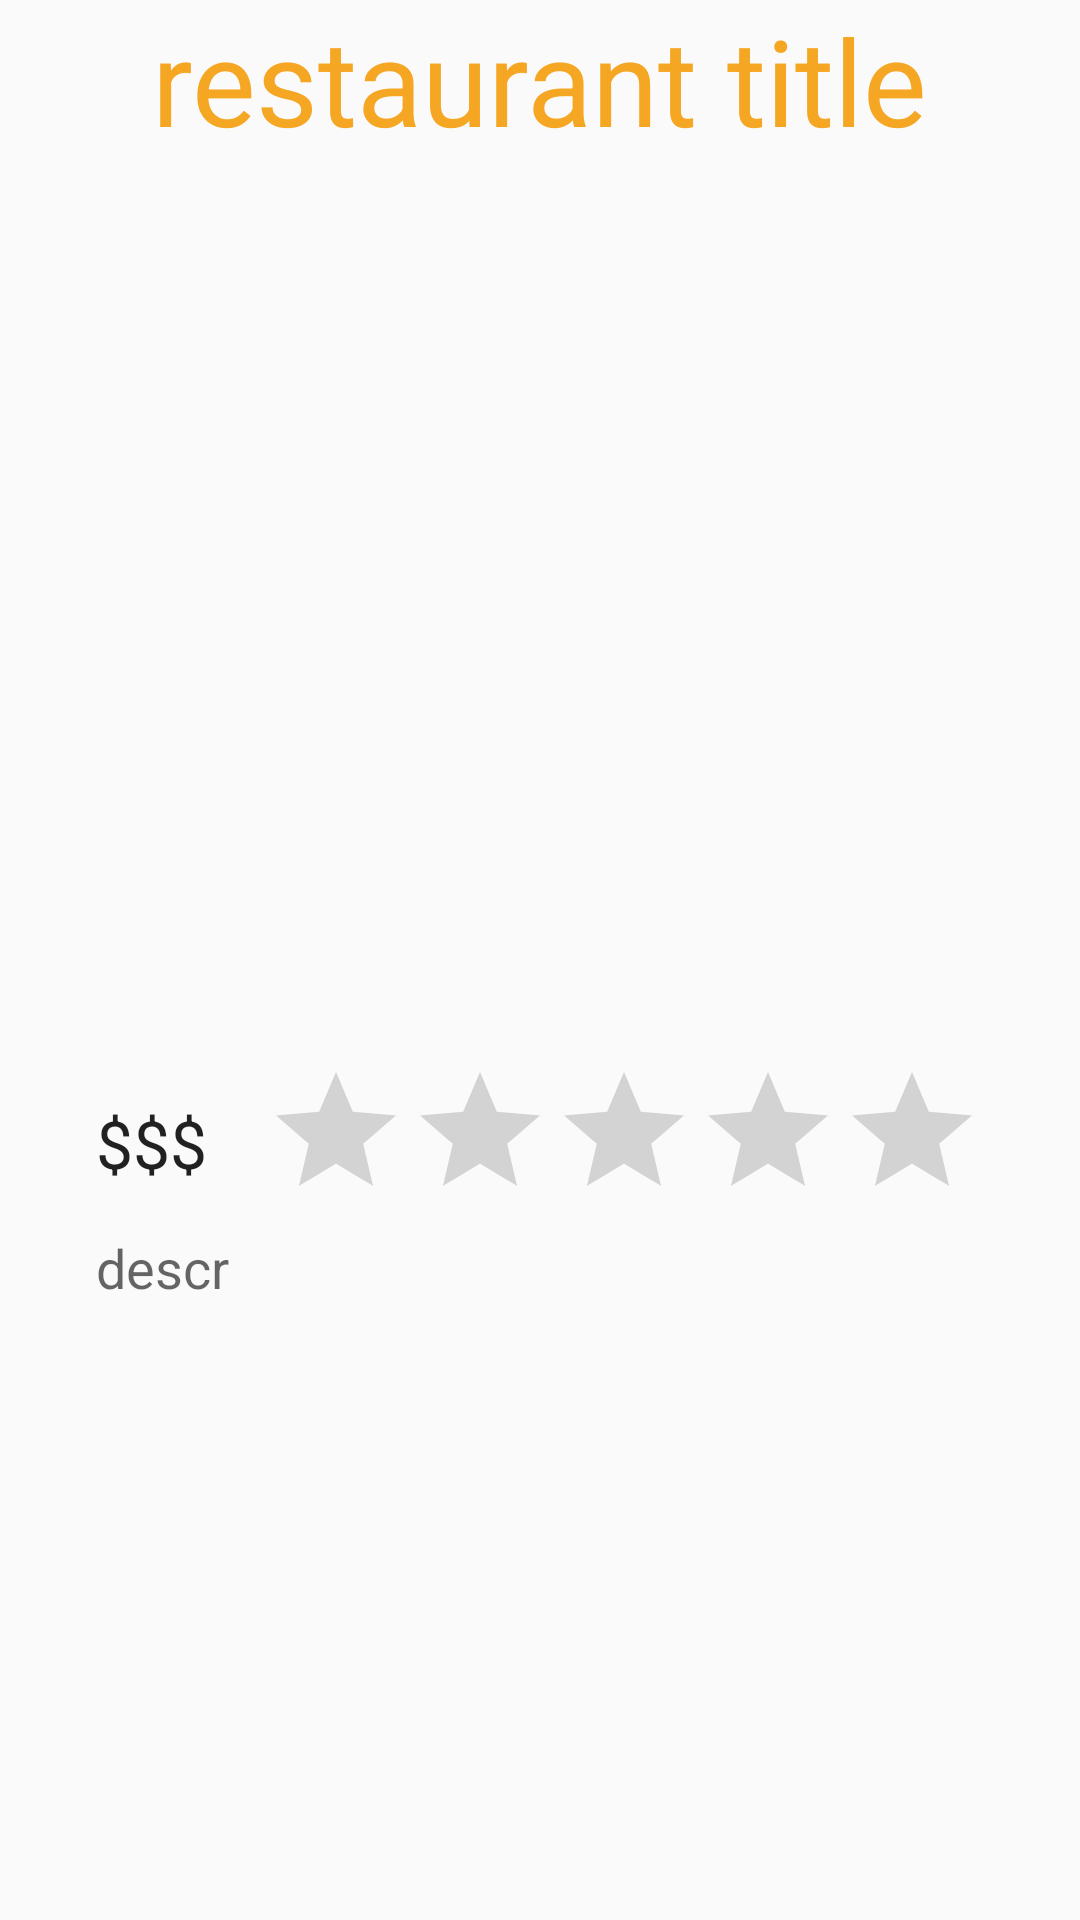

Layout XML and referenced resources for this Android screen:
<!-- AndroidManifest.xml: application theme AppTheme -->
<!-- res/layout/activity_restaurant_details.xml -->
<android.support.v4.widget.DrawerLayout
    android:id="@+id/dlDrawerLayout"
    xmlns:android="http://schemas.android.com/apk/res/android"
    xmlns:tools="http://schemas.android.com/tools"
    tools:context=".MainActivity"
    android:layout_height="match_parent"
    android:layout_width="match_parent" >

<RelativeLayout xmlns:android="http://schemas.android.com/apk/res/android"
    xmlns:tools="http://schemas.android.com/tools" android:layout_width="match_parent"
    android:layout_height="match_parent" android:paddingLeft="@dimen/activity_horizontal_margin"
    android:paddingRight="@dimen/activity_horizontal_margin"

    tools:context="edu.washington.echee.swipeviews.RestaurantDetails">

    <TextView
        android:layout_width="wrap_content"
        android:layout_height="wrap_content"
        android:textAppearance="?android:attr/textAppearanceLarge"
        android:text="restaurant title"
        android:id="@+id/restaurant_title"
        android:textColor="@color/orange_main"
        android:textSize="40dp"
        android:layout_alignParentTop="true"
        android:layout_centerHorizontal="true"
        android:singleLine="false"
        android:textAlignment="center"
        android:gravity="center_horizontal" />

    <ImageView
        android:layout_width="wrap_content"
        android:layout_height="wrap_content"
        android:id="@+id/restaurantImage"
        android:minWidth="300dp"
        android:minHeight="300dp"
        android:maxHeight="300dp"
        android:maxWidth="300dp"
        android:layout_below="@+id/restaurant_title"
        android:layout_centerHorizontal="true" />

    <TextView
        android:layout_width="wrap_content"
        android:layout_height="wrap_content"
        android:textAppearance="?android:attr/textAppearanceLarge"
        android:text="$$$"
        android:id="@+id/priceRange"
        android:layout_below="@+id/restaurantImage"
        android:layout_alignLeft="@+id/restaurantImage"
        android:layout_alignStart="@+id/restaurantImage"
        android:layout_marginTop="13dp" />

    <RatingBar
        android:layout_width="wrap_content"
        android:layout_height="wrap_content"
        android:id="@+id/ratingBar"
        android:isIndicator="true"
        android:layout_below="@+id/restaurantImage"
        android:layout_alignRight="@+id/restaurantImage"
        android:layout_alignEnd="@+id/restaurantImage" />

    <TextView
        android:layout_width="wrap_content"
        android:layout_height="wrap_content"
        android:textAppearance="?android:attr/textAppearanceMedium"
        android:text="descr"
        android:id="@+id/description"
        android:layout_below="@+id/ratingBar"
        android:layout_alignLeft="@+id/priceRange"
        android:layout_alignStart="@+id/priceRange"
        android:layout_alignRight="@+id/ratingBar"
        android:layout_alignEnd="@+id/ratingBar" />

</RelativeLayout>

    <LinearLayout
        android:layout_width="280dp"
        android:layout_height="match_parent"
        android:orientation="vertical"
        android:layout_gravity="start">

        <RelativeLayout android:id="@+id/rlProfileBox"
            android:layout_width="match_parent"
            android:layout_height="125dp"
            android:paddingBottom="8dp"
            android:paddingLeft="16dp"
            android:paddingRight="16dp"
            android:background="@color/orange_main">

            
            
            
            
            
            
            

            <ImageView
                android:id="@+id/ivProfileImage"
                android:layout_width="60dp"
                android:layout_height="60dp"
                android:adjustViewBounds="true"
                android:layout_alignParentLeft="true"
                android:layout_marginTop="20dp"
                android:src="@drawable/neward_ted" />

            <TextView
                android:layout_width="wrap_content"
                android:layout_height="56dp"
                android:layout_alignParentLeft="true"
                android:layout_centerVertical="true"
                android:layout_below="@+id/ivProfileImage"
                android:textColor="#FFFFFF"
                android:textSize="20sp"
                android:text="Ted Neward"/>

        </RelativeLayout>

        <ListView android:id="@+id/lvNavDrawer"
            android:layout_width="280dp"
            android:layout_height="match_parent"
            android:layout_gravity="start"
            android:choiceMode="singleChoice"
            android:divider="@android:color/transparent"
            android:dividerHeight="0dp"
            android:background="#fff"/>

    </LinearLayout>

</android.support.v4.widget.DrawerLayout>
<!-- resources referenced by this layout -->
<resources>
  <color name="orange_main">#F5A623</color>
  <dimen name="activity_horizontal_margin">32dp</dimen>
  <!-- drawable neward_ted: png bitmap (drawable, 26945 bytes) -->
  <style name="AppTheme" parent="@style/Theme.AppCompat.Light">
          <item name="android:actionBarStyle" tools:ignore="NewApi">@style/MyActionBar</item>
          <item name="actionBarStyle">@style/MyActionBar</item>
  
      </style>
  <style name="MyActionBar" parent="@style/Widget.AppCompat.Light.ActionBar.Solid.Inverse">
          <item name="android:background" tools:ignore="NewApi">@color/orange_main</item>
          <item name="background">@color/orange_main</item>
      </style>
</resources>
